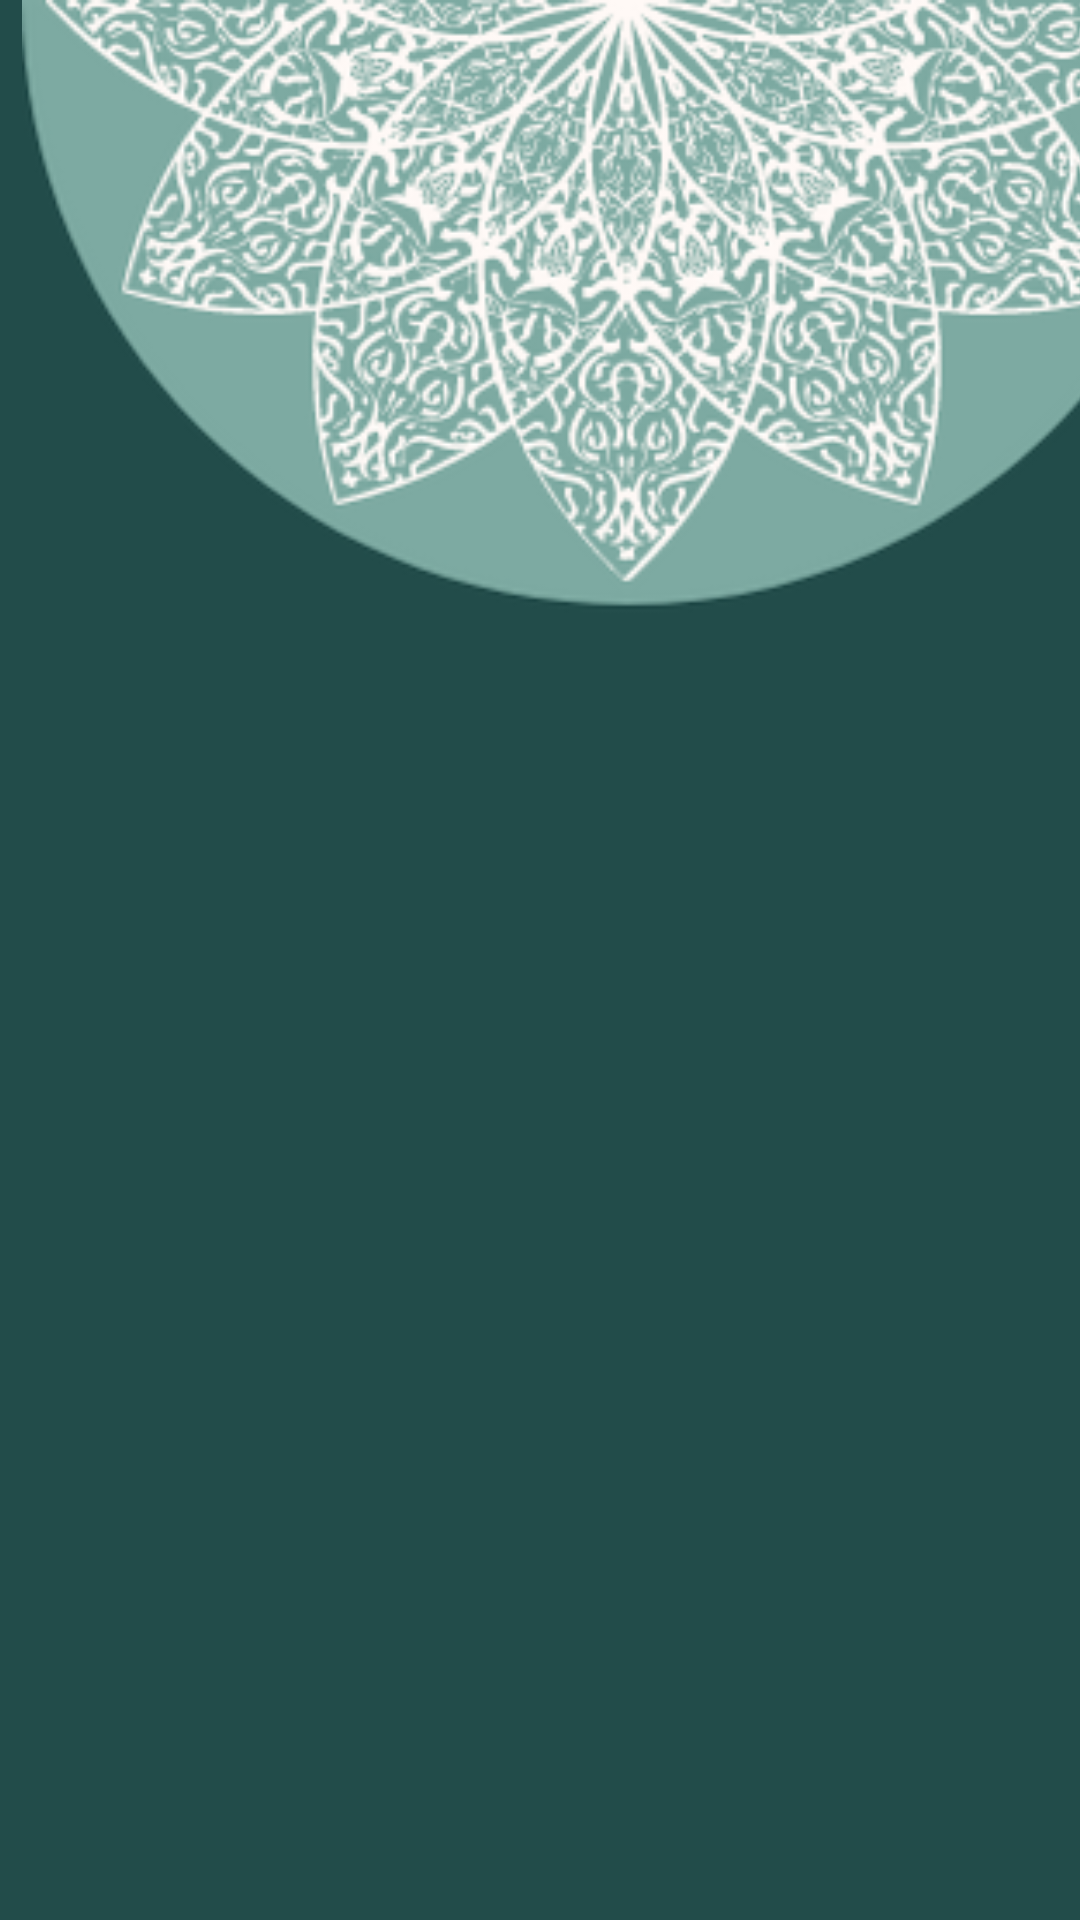

Write the Android layout XML for this screen, with the resource values it uses.
<!-- AndroidManifest.xml: application theme Theme.ProjectMJ -->
<!-- res/layout/launch_screen_atw.xml -->
<?xml version="1.0" encoding="utf-8"?>
<layout xmlns:android="http://schemas.android.com/apk/res/android"
    xmlns:app="http://schemas.android.com/apk/res-auto"
    xmlns:tools="http://schemas.android.com/tools">
    <data> </data>
    <androidx.constraintlayout.widget.ConstraintLayout
        android:id="@+id/linearLayout"
        android:layout_width="match_parent"
        android:layout_height="match_parent"
        android:background="#224C4A">

        <FrameLayout
            android:layout_width="match_parent"
            android:layout_height="match_parent">

            <ImageView
                android:id="@+id/imgV_wall1"
                android:layout_width="418dp"
                android:layout_height="859dp"
                app:srcCompat="@drawable/wall1" />

            <androidx.constraintlayout.widget.ConstraintLayout
                android:layout_width="match_parent"
                android:layout_height="match_parent">

                <ImageView
                    android:id="@+id/imgV_Logo"
                    android:layout_width="274dp"
                    android:layout_height="274dp"
                    android:adjustViewBounds="false"
                    android:scaleType="centerInside"
                    android:visibility="visible"
                    app:layout_constraintBottom_toBottomOf="parent"
                    app:layout_constraintEnd_toEndOf="parent"
                    app:layout_constraintStart_toStartOf="parent"
                    app:layout_constraintTop_toTopOf="parent"
                    app:srcCompat="@drawable/logo_atw_light" />
            </androidx.constraintlayout.widget.ConstraintLayout>

        </FrameLayout>

    </androidx.constraintlayout.widget.ConstraintLayout>

</layout>
<!-- resources referenced by this layout -->
<resources>
  <!-- drawable wall1: png bitmap (drawable, 217502 bytes) -->
  <style name="Theme.ProjectMJ" parent="Theme.MaterialComponents.DayNight.DarkActionBar">
          
          <item name="colorPrimary">@color/purple_500</item>
          <item name="colorPrimaryVariant">@color/purple_700</item>
          <item name="colorOnPrimary">@color/white</item>
          
          <item name="colorSecondary">@color/teal_200</item>
          <item name="colorSecondaryVariant">@color/teal_700</item>
          <item name="colorOnSecondary">@color/black</item>
          
          <item name="android:statusBarColor">?attr/colorPrimaryVariant</item>
          
      </style>
  <!-- not gathered from this repository: default colours our renderer supplied (Android Studio template values) -->
  <color name="purple_500">#FF6200EE</color>
  <color name="purple_700">#FF3700B3</color>
  <color name="teal_200">#FF03DAC5</color>
  <color name="teal_700">#FF018786</color>
  <color name="black">#FF000000</color>
  <color name="white">#FFFFFFFF</color>
</resources>
